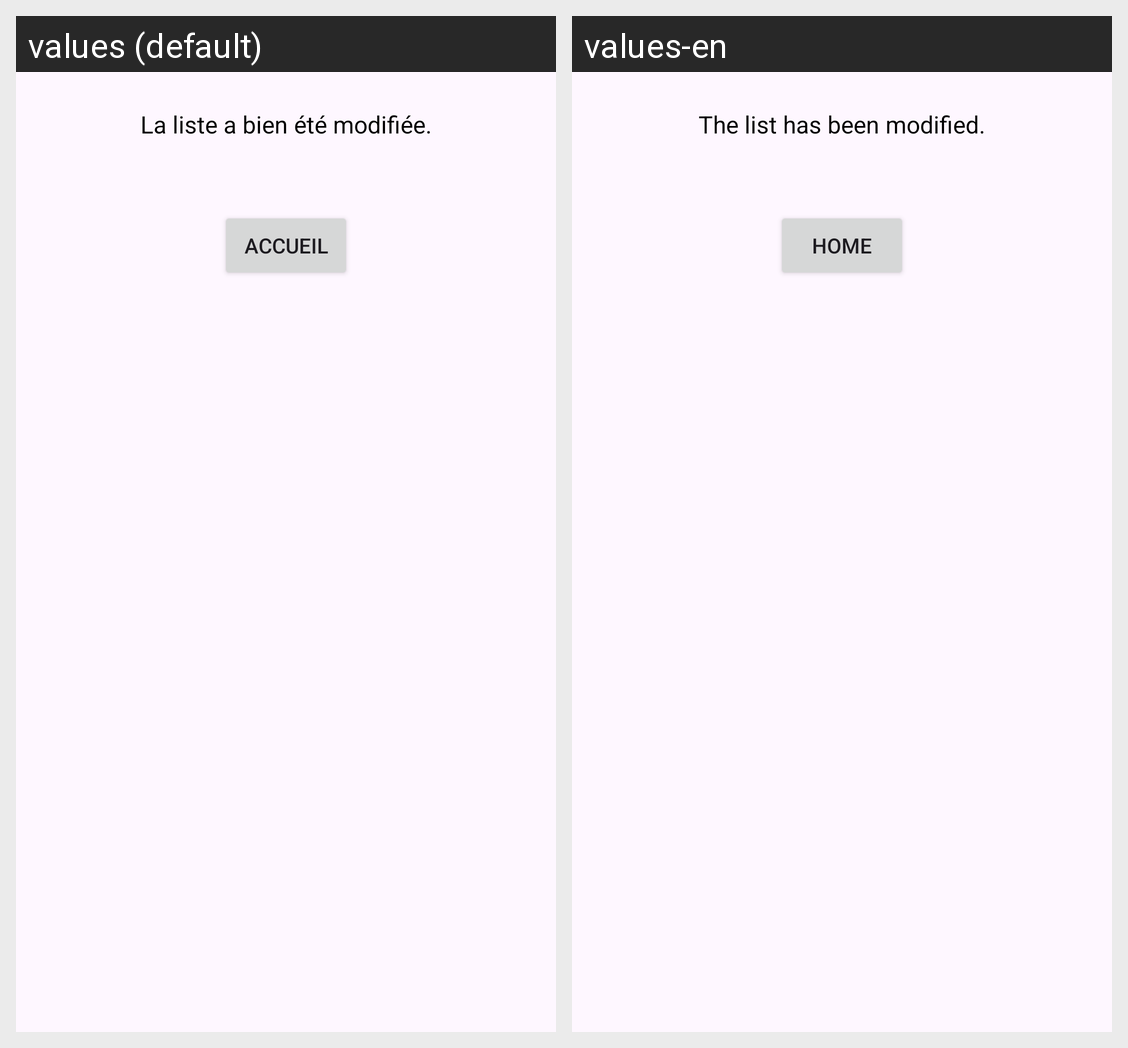

This grid shows one Android layout under two languages. Give, for every string resource on the screen, its name, the default text and each shown locale's text.
Android screen res/layout/popup_validation_modification.xml rendered under 2 locales, left to right: values (default), values-en. Device: Nexus 5 (rendered at 1080×1920; each locale shown at half size, 540×960, under a caption strip naming it); theme Theme.SAEDolistockS5.
Strings drawn on this screen, with the default value and each locale's value (text and hints the layout hard-codes, and strings that could not be matched under every locale, appear in the picture but are not listed):

messageModification
  values: La liste a bien été modifiée.
  values-en: The list has been modified.

boutonAccueil
  values: Accueil
  values-en: Home
